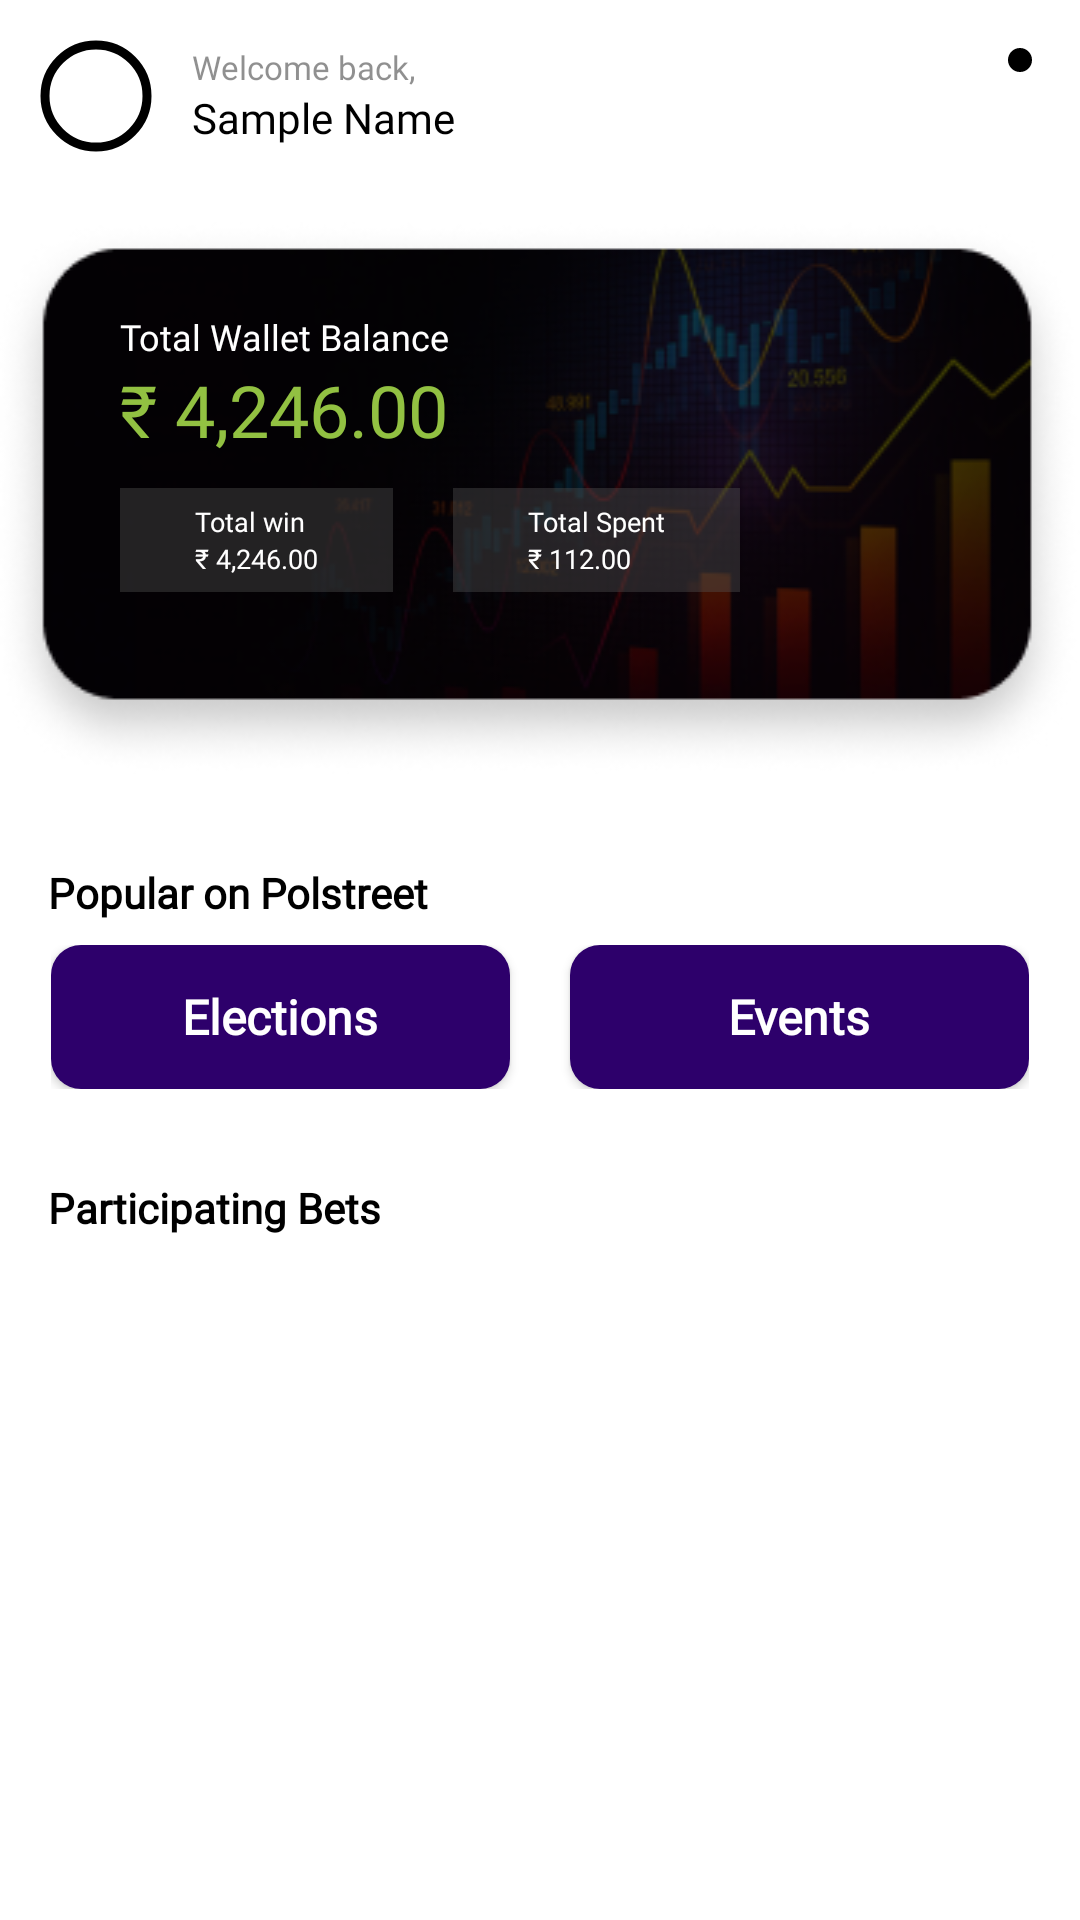

This screen was rendered from an Android layout file. Write that file and the resources it references.
<!-- AndroidManifest.xml: activity theme HomeTheme.PolStreet -->
<!-- res/layout/fragment_home.xml -->
<?xml version="1.0" encoding="utf-8"?>
<androidx.core.widget.NestedScrollView xmlns:android="http://schemas.android.com/apk/res/android"
    xmlns:tools="http://schemas.android.com/tools"
    android:layout_width="match_parent"
    android:layout_height="wrap_content"
    xmlns:app="http://schemas.android.com/apk/res-auto"
    tools:context=".home.HomeFragment">

    <LinearLayout
        android:layout_width="match_parent"
        android:orientation="vertical"
        android:layout_height="wrap_content">

        <RelativeLayout
            android:layout_width="match_parent"
            android:layout_height="wrap_content">

            <LinearLayout
                android:layout_width="match_parent"
                android:layout_alignParentStart="true"
                android:layout_height="wrap_content"
                android:orientation="horizontal">

                <com.google.android.material.imageview.ShapeableImageView
                    android:id="@+id/user_image"
                    android:layout_width="44dp"
                    android:layout_height="44dp"
                    app:srcCompat="@drawable/person_24"
                    android:layout_margin="10dp"
                    android:padding="5dp"
                    app:strokeWidth="3dp"
                    android:clickable="true"
                    app:strokeColor="@color/black"
                    app:shapeAppearanceOverlay="@style/ShapeAppearanceOverlay.App.CornerSize50Percent"
                    android:focusable="true" />

                <LinearLayout
                    android:layout_width="wrap_content"
                    android:orientation="vertical"
                    android:layout_marginVertical="10dp"
                    android:layout_height="wrap_content">

                    <TextView
                        android:layout_width="wrap_content"
                        android:layout_height="wrap_content"
                        android:fontFamily="@font/open_sans_semibold"
                        android:text="@string/welcome_back"
                        android:textSize="11sp"
                        android:layout_marginTop="5dp"
                        android:textColor="#80212121" />

                    <TextView
                        android:layout_width="wrap_content"
                        android:layout_height="wrap_content"
                        android:fontFamily="@font/open_sans_bold"
                        android:text="@string/sample_name"
                        android:textColor="@color/black" />

                </LinearLayout>
            </LinearLayout>

            <androidx.constraintlayout.widget.ConstraintLayout
                android:layout_width="wrap_content"
                android:layout_alignParentEnd="true"
                android:layout_height="wrap_content">

                <ImageView
                    android:id="@+id/notification_icon"
                    android:layout_width="24sp"
                    android:layout_height="24sp"
                    android:layout_marginTop="15dp"
                    android:layout_marginEnd="15dp"
                    android:backgroundTint="@color/black"
                    android:src="@drawable/notifications_24"
                    app:layout_constraintBottom_toBottomOf="parent"
                    app:layout_constraintEnd_toEndOf="parent"
                    app:layout_constraintStart_toStartOf="parent"
                    app:layout_constraintTop_toTopOf="parent" />


                <com.google.android.material.imageview.ShapeableImageView
                    android:layout_width="10dp"
                    android:layout_height="10dp"
                    app:strokeWidth="2dp"
                    android:background="@color/black"
                    app:layout_constraintEnd_toEndOf="@id/notification_icon"
                    app:layout_constraintTop_toTopOf="@id/notification_icon"
                    app:strokeColor="@color/white"
                    app:shapeAppearanceOverlay="@style/ShapeAppearanceOverlay.App.CornerSize50Percent"
                    />

            </androidx.constraintlayout.widget.ConstraintLayout>

        </RelativeLayout>


        <LinearLayout
            android:layout_width="match_parent"
            android:layout_marginTop="10dp"
            android:orientation="vertical"
            android:background="@drawable/wallet_balance_card_bg"
            android:layout_height="wrap_content">

            <TextView
                android:layout_width="wrap_content"
                android:layout_height="wrap_content"
                android:textColor="@color/white"
                android:layout_marginStart="40dp"
                android:layout_marginTop="30dp"
                android:textSize="12sp"
                android:fontFamily="@font/poppins_light"
                android:text="@string/total_wallet_balance"/>

            <TextView
                android:layout_width="wrap_content"
                android:layout_height="wrap_content"
                android:layout_marginStart="40dp"
                android:fontFamily="@font/roboto_medium"
                android:text="@string/u20b9_4_246_00"
                android:textColor="#92C142"
                android:textSize="24sp" />

            <LinearLayout
                android:layout_width="match_parent"
                android:layout_marginStart="40dp"
                android:orientation="horizontal"
                android:layout_marginEnd="40dp"
                android:layout_marginTop="10dp"
                android:layout_height="wrap_content">

                <LinearLayout
                    android:layout_width="wrap_content"
                    android:layout_height="wrap_content"
                    android:background="#63565656"
                    android:paddingHorizontal="25dp"
                    android:paddingVertical="5dp"
                    android:orientation="vertical">

                    <TextView
                        android:layout_width="wrap_content"
                        android:text="@string/total_win"
                        android:textColor="@color/white"
                        android:textSize="9sp"
                        android:fontFamily="@font/poppins_light"
                        android:layout_height="wrap_content"
                        tools:ignore="SmallSp" />
                    <TextView
                        android:layout_width="wrap_content"
                        android:text="@string/u20b9_4_246_00"
                        android:textColor="@color/white"
                        android:textSize="9sp"
                        android:fontFamily="@font/poppins_light"
                        android:layout_height="wrap_content"
                        tools:ignore="SmallSp" />
                </LinearLayout>

                <LinearLayout
                    android:layout_width="wrap_content"
                    android:layout_height="wrap_content"
                    android:background="#63565656"
                    android:paddingHorizontal="25dp"
                    android:paddingVertical="5dp"
                    android:layout_marginStart="20dp"
                    android:orientation="vertical">

                    <TextView
                        android:layout_width="wrap_content"
                        android:text="@string/total_spent"
                        android:textColor="@color/white"
                        android:textSize="9sp"
                        android:fontFamily="@font/poppins_light"
                        android:layout_height="wrap_content"
                        tools:ignore="SmallSp" />
                    <TextView
                        android:layout_width="wrap_content"
                        android:text="@string/u20b9_112_00"
                        android:textColor="@color/white"
                        android:textSize="9sp"
                        android:fontFamily="@font/poppins_light"
                        android:layout_height="wrap_content"
                        tools:ignore="SmallSp" />
                </LinearLayout>
            </LinearLayout>
        </LinearLayout>
        
        
        <androidx.recyclerview.widget.RecyclerView
            android:id="@+id/home_page_hz_recyclerview"
            android:layout_width="match_parent"
            android:clipToPadding="false"
            android:layout_marginHorizontal="15dp"
            android:layout_height="wrap_content"/>

        <TextView
            android:layout_width="wrap_content"
            android:layout_height="wrap_content"
            android:textColor="@color/black"
            android:layout_marginStart="16dp"
            android:layout_marginTop="30dp"
            android:textSize="14sp"
            android:textStyle="bold"
            android:fontFamily="@font/poppins_light"
            android:text="@string/popular_on_polstreet"/>


        <LinearLayout
            android:layout_width="match_parent"
            android:orientation="horizontal"
            android:weightSum="2"
            android:layout_marginTop="8dp"
            android:layout_marginHorizontal="17dp"
            android:layout_height="match_parent">

            <androidx.appcompat.widget.AppCompatButton
                android:id="@+id/elections_btn"
                android:layout_width="match_parent"
                android:text="@string/elections"
                android:layout_marginEnd="10dp"
                android:layout_weight="1"
                android:textColor="@color/white"
                android:fontFamily="@font/poppins_light"
                android:textAllCaps="false"
                android:textStyle="bold"
                android:textSize="16sp"
                android:clickable="true"
                android:background="@drawable/elections_btn_bg"
                android:layout_height="wrap_content"
                android:focusable="true" />

            <androidx.appcompat.widget.AppCompatButton
                android:id="@+id/events_btn"
                android:layout_width="match_parent"
                android:text="@string/events"
                android:layout_weight="1"
                android:textColor="@color/white"
                android:fontFamily="@font/poppins_light"
                android:textAllCaps="false"
                android:textStyle="bold"
                android:textSize="16sp"
                android:clickable="true"
                android:layout_marginStart="10dp"
                android:background="@drawable/elections_btn_bg"
                android:layout_height="wrap_content"
                android:focusable="true" />

        </LinearLayout>

        <TextView
            android:layout_width="wrap_content"
            android:layout_height="wrap_content"
            android:textColor="@color/black"
            android:layout_marginStart="16dp"
            android:layout_marginTop="30dp"
            android:textSize="14sp"
            android:textStyle="bold"
            android:fontFamily="@font/poppins_light"
            android:text="@string/participating_bets"/>

        <androidx.recyclerview.widget.RecyclerView
            android:id="@+id/participating_bets_recycler_view"
            android:clipToPadding="false"
            android:layout_marginHorizontal="7dp"
            android:layout_width="match_parent"
            android:layout_marginBottom="85dp"
            android:layout_height="wrap_content"/>
    </LinearLayout>
</androidx.core.widget.NestedScrollView>
<!-- resources referenced by this layout -->
<resources>
  <color name="black">#FF000000</color>
  <color name="white">#FFFFFFFF</color>
  <!-- drawable elections_btn_bg (drawable) -->
  <?xml version="1.0" encoding="utf-8"?>
  <selector xmlns:android="http://schemas.android.com/apk/res/android">
      <item>
          <shape>
              <gradient
                  android:endColor="@color/mainTheme1"
                  android:startColor="@color/mainTheme1"
                  android:angle="270" />
              <corners android:radius="10dp"/>
          </shape>
      </item>
  </selector>
  <!-- drawable wallet_balance_card_bg: png bitmap (drawable, 57893 bytes) -->
  <string name="elections">Elections</string>
  <string name="events">Events</string>
  <string name="participating_bets">Participating Bets</string>
  <string name="popular_on_polstreet">Popular on Polstreet</string>
  <string name="sample_name">Sample Name</string>
  <string name="total_spent">Total Spent</string>
  <string name="total_wallet_balance">Total Wallet Balance</string>
  <string name="total_win">Total win</string>
  <string name="u20b9_112_00">₹ 112.00</string>
  <string name="u20b9_4_246_00">₹ 4,246.00</string>
  <string name="welcome_back">Welcome back,</string>
  <style name="ShapeAppearanceOverlay.App.CornerSize50Percent" parent="">
          <item name="cornerSize">50%</item>
      </style>
  <style name="HomeTheme.PolStreet" parent="Theme.MaterialComponents.Light.NoActionBar">
          
          <item name="colorPrimary">@color/black</item>
          <item name="colorPrimaryVariant">@color/white</item>
          <item name="colorOnPrimary">@color/black</item>
          <item name="android:windowLightStatusBar">true</item>
          
          <item name="colorSecondary">@color/teal_200</item>
          <item name="colorSecondaryVariant">@color/teal_700</item>
          <item name="colorOnSecondary">@color/black</item>
          
          <item name="android:statusBarColor">@color/white</item>
          
      </style>
  <color name="mainTheme1">#2D006B</color>
  <color name="teal_200">#FF03DAC5</color>
  <color name="teal_700">#FF018786</color>
</resources>
